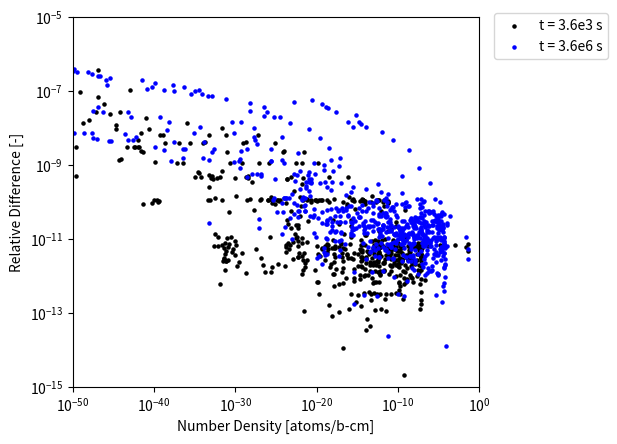

Generate this figure with matplotlib:
import numpy as np
import matplotlib.pyplot as plt

number_densities_3600 = [4.95E-02,3.79E-08,1.16E-10,3.24E-13,7.11E-09,3.32E-11,1.04E-12,1.44E-18,5.24E-13,6.24E-12,3.23E-13,6.81E-13,4.95E-13,4.93E-09,2.94E-11,3.25E-13,3.26E-12,4.67E-02,1.77E-05,8.88E-13,4.27E-13,6.02E-13,3.15E-12,3.75E-13,1.48E-13,9.56E-13,4.29E-13,2.27E-13,3.22E-13,5.23E-13,5.56E-13,1.08E-13,2.94E-13,9.27E-15,3.38E-13,4.03E-13,4.41E-13,5.48E-13,6.09E-14,1.36E-19,2.30E-26,9.01E-23,3.88E-29,1.57E-33,1.29E-40,7.61E-48,7.05E-45,7.89E-50,5.53E-55,2.53E-60,2.62E-66,4.78E-62,7.64E-69,8.15E-73,4.91E-95,2.18E-76,7.82E-83,8.95E-80,2.61E-86,5.64E-93,3.53E-97,8.21E-99,1.10E-88,2.29E-95,9.59E-100,4.37E-95,1.04E-89,8.92E-89,1.22E-91,6.47E-100,1.88E-100,1.13E-90,6.60E-82,1.88E-103,9.54E-94,1.05E-84,1.38E-79,1.88E-77,4.16E-91,3.20E-81,2.23E-71,6.04E-90,4.15E-80,8.67E-70,2.89E-68,3.08E-61,1.91E-69,5.79E-60,2.08E-57,1.37E-78,6.76E-69,7.14E-59,2.81E-52,4.44E-51,1.08E-43,4.01E-57,1.18E-47,4.87E-42,1.12E-57,1.23E-47,1.18E-42,9.15E-34,3.11E-26,1.61E-25,2.03E-23,3.25E-15,6.19E-33,1.92E-33,1.91E-24,1.82E-14,3.22E-35,1.01E-26,2.09E-17,1.02E-16,2.66E-14,1.46E-17,6.90E-14,3.62E-15,3.29E-13,4.27E-32,2.68E-30,4.11E-14,1.21E-13,2.85E-15,1.16E-12,1.16E-32,1.93E-28,5.63E-19,3.72E-22,5.08E-17,8.44E-14,3.90E-12,3.41E-11,2.30E-11,1.78E-31,5.10E-26,5.62E-23,1.87E-19,1.19E-11,2.14E-15,6.48E-11,6.47E-41,5.22E-32,5.16E-23,7.54E-23,2.71E-17,5.78E-13,2.34E-10,5.06E-10,1.42E-09,3.66E-09,3.03E-23,1.50E-17,1.12E-15,2.26E-09,5.99E-13,5.32E-09,5.66E-24,1.14E-23,4.53E-16,1.19E-17,1.07E-14,8.05E-10,1.22E-08,5.21E-10,1.31E-08,2.15E-08,3.51E-08,1.83E-24,2.55E-18,2.81E-17,8.50E-10,7.63E-14,2.91E-08,3.59E-26,6.81E-22,8.14E-19,1.89E-16,1.19E-14,2.42E-15,4.70E-09,5.30E-08,6.47E-08,6.36E-08,5.93E-08,3.39E-31,1.10E-19,1.86E-17,1.51E-11,1.44E-13,4.38E-14,2.35E-09,8.11E-09,6.96E-08,2.96E-24,2.28E-20,6.12E-16,3.89E-13,7.02E-10,2.42E-09,7.31E-08,7.38E-08,7.27E-08,6.76E-08,2.97E-33,5.27E-31,3.77E-23,2.49E-19,3.94E-17,9.28E-18,2.68E-15,1.76E-11,4.52E-13,5.81E-12,1.67E-31,1.18E-23,1.62E-24,2.69E-15,5.10E-15,8.73E-14,1.54E-09,6.61E-08,7.00E-08,7.27E-08,3.51E-31,8.33E-32,3.61E-28,9.71E-20,9.69E-20,9.62E-15,5.64E-11,3.12E-10,2.15E-40,4.74E-32,9.62E-15,4.49E-16,1.26E-13,6.03E-08,5.07E-08,3.70E-08,2.37E-08,1.22E-08,6.00E-09,1.30E-42,3.53E-19,7.46E-24,6.42E-18,5.12E-18,1.36E-11,9.59E-10,2.26E-12,1.56E-27,1.02E-18,1.75E-23,4.79E-15,6.38E-12,6.31E-12,2.54E-09,9.97E-10,4.92E-10,3.68E-10,4.83E-14,1.75E-10,3.60E-33,2.51E-25,1.55E-20,6.47E-22,1.26E-11,2.58E-16,2.30E-10,2.71E-12,1.67E-10,1.07E-27,3.68E-29,4.16E-20,6.52E-24,4.08E-15,2.06E-12,2.04E-13,1.71E-11,1.82E-13,1.55E-10,1.54E-10,6.17E-12,1.70E-10,1.19E-10,2.40E-11,3.63E-43,2.59E-39,3.45E-19,1.71E-22,4.91E-14,9.50E-13,1.41E-11,4.47E-32,7.19E-30,1.19E-20,2.48E-15,1.76E-16,5.83E-12,1.57E-14,1.52E-10,1.65E-10,6.31E-13,1.62E-10,1.55E-10,8.54E-12,1.95E-10,1.38E-11,3.21E-10,1.09E-10,6.45E-10,8.95E-10,1.40E-31,4.29E-24,4.25E-20,1.43E-18,2.00E-12,4.38E-15,1.85E-10,1.19E-13,2.92E-10,9.65E-12,8.92E-10,2.45E-10,6.08E-09,3.14E-40,3.24E-32,2.02E-24,1.45E-22,1.45E-22,4.21E-15,5.91E-18,1.97E-17,1.18E-14,3.29E-15,1.11E-15,1.60E-11,2.55E-12,5.54E-13,3.72E-09,8.86E-11,2.09E-08,4.53E-09,4.97E-08,2.72E-33,5.99E-23,1.69E-26,6.67E-21,1.83E-18,6.15E-14,4.03E-10,2.22E-12,2.89E-08,3.70E-10,7.58E-08,6.88E-08,1.09E-30,4.21E-27,8.13E-19,1.78E-22,2.10E-14,1.99E-19,1.26E-20,2.58E-12,5.14E-11,5.67E-13,6.23E-11,1.24E-09,5.75E-11,9.04E-08,1.88E-09,7.75E-08,1.28E-72,1.17E-31,2.84E-20,7.97E-16,2.30E-12,4.68E-14,3.74E-14,8.31E-11,6.06E-11,7.11E-08,4.26E-34,3.26E-26,1.76E-17,1.45E-20,1.98E-22,8.41E-14,4.22E-16,4.11E-16,6.76E-11,2.13E-12,7.71E-08,7.12E-08,6.81E-33,5.98E-23,7.57E-17,3.44E-13,7.33E-08,1.37E-10,6.12E-08,9.60E-43,2.57E-22,1.03E-13,1.11E-17,9.50E-13,5.57E-09,6.64E-08,6.69E-08,6.26E-08,2.19E-24,1.67E-12,6.02E-17,7.04E-10,4.26E-08,2.25E-32,2.23E-24,5.17E-17,5.01E-13,3.40E-12,2.52E-09,3.48E-08,2.60E-08,1.95E-08,7.93E-09,8.31E-32,3.49E-26,2.10E-21,5.65E-18,3.42E-11,5.54E-15,4.93E-15,1.27E-08,1.65E-11,5.00E-09,5.57E-34,3.29E-26,1.71E-18,3.44E-16,1.58E-16,7.94E-11,5.57E-12,6.10E-11,3.25E-09,1.98E-09,9.53E-10,2.04E-10,5.23E-43,1.17E-28,2.05E-17,1.23E-18,1.93E-18,1.48E-11,9.31E-15,4.36E-10,1.43E-11,9.21E-11,5.39E-44,2.53E-26,1.62E-18,3.62E-22,2.11E-15,3.65E-15,9.40E-15,1.99E-12,4.81E-11,1.64E-11,5.83E-12,8.40E-33,1.45E-25,3.45E-23,3.32E-24,5.44E-20,1.46E-18,3.08E-13,3.52E-16,1.73E-12,1.10E-40,2.54E-32,2.51E-27,2.33E-19,5.29E-23,3.10E-16,3.62E-15,4.01E-13,2.03E-13,1.04E-13,5.21E-14,4.18E-14,8.92E-26,8.65E-23,9.31E-15,1.79E-16,1.23E-18,2.85E-14,3.96E-40,5.27E-32,8.77E-22,2.25E-24,1.54E-18,3.28E-15,1.96E-14,1.16E-14,6.88E-15,3.67E-15,7.09E-15,5.31E-32,1.00E-30,1.91E-29,3.62E-25,1.79E-17,7.83E-21,1.72E-16,5.00E-17,1.10E-20,8.99E-32,1.66E-30,6.49E-24,2.38E-21,1.82E-19,2.34E-22,1.55E-26,9.54E-32,2.87E-36,7.32E-32,1.02E-30,9.43E-35,5.53E-40,1.27E-39,2.63E-42,2.45E-45,1.04E-57,1.91E-49,2.71E-41,2.10E-45,9.26E-49,4.64E-53,1.57E-57,1.19E-59,5.89E-63,5.07E-68,2.55E-65,2.87E-67,1.10E-71,3.04E-74,2.11E-68,3.58E-73,1.80E-76,9.89E-78,1.47E-82,1.43E-88,7.65E-94,1.62E-98,9.72E-104,2.70E-93,1.91E-97,3.06E-101,1.14E-107,5.12E-110,3.61E-118,9.98E-110,6.14E-101,8.37E-106,4.90E-110,6.03E-113,1.49E-117,6.97E-112,1.53E-124,3.72E-108,1.00E-100,2.39E-94,8.80E-116,7.98E-112,8.29E-123,1.98E-103,2.00E-96,8.04E-109,8.11E-133,1.67E-124,6.74E-116,6.82E-108,8.33E-122,5.65E-99,2.07E-96,2.79E-106,3.68E-89,1.52E-81,1.91E-81,5.31E-84,1.79E-82,2.80E-74,2.11E-102,4.00E-94,2.51E-107,3.65E-85,2.64E-77,1.72E-70,8.84E-69,1.43E-61,6.86E-54,7.84E-47,8.47E-58,2.45E-50,2.91E-42,6.27E-56,2.30E-50,4.47E-42,2.29E-35,2.58E-31,1.01E-35,7.41E-29,1.97E-29,9.94E-45,4.31E-37,6.56E-35,4.45E-45,7.57E-38,2.34E-32,1.16E-32,1.01E-26,1.08E-30,1.43E-24,8.13E-34,5.17E-34,1.29E-27,9.63E-31,2.83E-29,7.36E-22,2.48E-22,2.72E-15,1.17E-16,4.33E-19,3.94E-16,1.60E-18,6.77E-22,1.42E-22,2.97E-22,1.60E-25,4.70E-23,1.30E-15,1.73E-13,8.45E-06,1.05E-03,2.55E-07,3.10E-09,2.23E-02,1.09E-37,2.11E-22,7.28E-21,2.06E-20,6.60E-12,1.33E-14,5.49E-07,1.44E-22,3.95E-20,9.18E-17,3.37E-09,1.28E-10,2.77E-13,7.33E-17,1.40E-20,7.73E-25,9.72E-30,6.22E-34,7.73E-30,8.16E-28,3.81E-19,1.58E-22,3.07E-23,3.28E-22,6.86E-26,7.75E-32,2.15E-34,9.42E-25,1.99E-29,5.90E-28,2.49E-32,1.31E-36,9.62E-42,3.98E-46,5.27E-79,5.02E-51,1.95E-54,3.28E-56,2.84E-56,1.02E-58,3.49E-62,1.40E-67,6.77E-72,1.25E-71,2.33E-75,4.60E-78]

number_densities_36e5 = [4.94E-02,3.78E-05,1.27E-07,8.59E-11,6.87E-06,1.28E-08,1.16E-09,2.06E-18,5.61E-10,6.02E-09,1.21E-11,5.61E-10,4.43E-10,4.93E-06,2.95E-08,1.84E-10,2.94E-09,4.67E-02,1.77E-05,5.75E-10,2.42E-10,3.41E-10,1.78E-09,2.97E-10,8.04E-13,5.43E-10,2.76E-12,3.69E-10,1.83E-10,2.97E-10,5.00E-12,6.14E-11,1.67E-10,3.16E-10,1.92E-10,2.28E-10,5.39E-13,3.11E-10,2.84E-10,8.98E-14,1.48E-17,7.82E-14,3.79E-17,6.73E-21,4.98E-25,2.83E-29,2.59E-26,2.79E-28,6.19E-31,8.67E-36,4.02E-39,4.80E-35,6.31E-39,6.17E-40,6.06E-54,1.65E-43,5.43E-47,6.25E-44,3.27E-48,2.14E-52,2.27E-58,9.98E-55,1.36E-47,1.77E-51,1.44E-54,1.47E-58,3.84E-60,7.70E-58,2.55E-61,1.50E-60,2.61E-63,2.70E-58,1.03E-55,9.00E-65,2.19E-58,1.83E-55,4.49E-53,2.28E-49,1.84E-61,1.37E-54,9.19E-48,1.89E-60,1.21E-53,2.63E-46,2.98E-43,1.21E-40,5.69E-46,1.61E-39,1.42E-38,1.67E-50,6.99E-44,6.11E-37,1.02E-34,6.40E-34,2.51E-29,3.50E-37,3.06E-30,1.41E-27,3.81E-37,3.98E-30,1.27E-28,2.05E-22,6.41E-18,3.50E-17,4.32E-20,2.82E-13,1.56E-21,7.96E-25,7.16E-18,1.54E-12,1.10E-23,1.96E-18,3.22E-12,1.59E-11,2.78E-11,5.31E-15,1.06E-10,1.69E-13,3.68E-11,8.19E-28,3.87E-23,4.89E-11,1.97E-10,1.15E-11,9.69E-12,4.09E-26,1.90E-20,4.35E-13,7.73E-16,4.59E-10,1.34E-09,3.90E-09,2.71E-08,3.12E-10,1.43E-25,1.97E-19,2.82E-16,8.61E-15,9.97E-09,2.30E-11,3.06E-09,6.02E-34,7.60E-28,1.86E-15,4.47E-16,2.97E-10,6.28E-08,1.90E-07,3.99E-07,1.06E-06,2.75E-06,8.59E-18,6.07E-13,2.73E-14,1.73E-06,6.42E-10,1.09E-08,7.95E-19,3.47E-18,4.03E-12,6.35E-13,7.06E-09,3.48E-06,9.42E-06,2.23E-06,4.32E-08,1.47E-05,7.19E-08,1.46E-19,9.33E-14,1.23E-11,7.68E-06,1.72E-08,1.97E-05,1.73E-19,1.69E-13,2.02E-14,1.06E-08,7.57E-11,8.00E-14,2.68E-05,2.61E-05,4.33E-05,4.31E-07,1.32E-07,9.62E-25,1.05E-15,5.87E-12,9.48E-06,1.23E-08,1.74E-12,3.46E-05,1.75E-07,5.70E-07,9.86E-18,6.37E-15,6.54E-08,1.04E-05,4.80E-05,5.14E-05,5.56E-05,4.48E-05,5.68E-05,1.13E-06,6.45E-26,6.01E-23,1.90E-16,1.67E-14,1.00E-12,1.68E-12,3.78E-11,8.93E-06,2.56E-08,7.93E-09,1.21E-21,1.83E-16,1.85E-19,6.63E-11,2.79E-06,1.85E-07,5.47E-05,5.58E-05,5.00E-06,6.25E-05,3.63E-22,5.44E-22,9.49E-21,1.29E-14,7.96E-15,3.34E-10,4.81E-05,4.04E-07,5.10E-28,1.83E-22,6.35E-12,1.68E-09,6.08E-06,5.13E-05,5.08E-05,3.00E-05,3.42E-05,2.04E-07,1.71E-05,4.04E-23,2.22E-16,1.79E-17,1.68E-11,6.33E-15,8.59E-06,5.70E-07,1.34E-08,5.15E-22,1.40E-14,3.82E-12,3.07E-06,8.27E-06,1.21E-05,1.20E-05,7.73E-06,1.93E-07,2.51E-06,1.63E-11,2.33E-08,2.40E-21,6.13E-18,6.07E-14,4.12E-14,3.95E-06,8.07E-08,3.91E-07,3.65E-09,3.98E-09,8.14E-20,4.78E-19,1.45E-11,1.90E-12,1.46E-06,7.69E-07,5.49E-07,6.66E-09,1.32E-10,6.61E-07,1.90E-08,6.61E-09,2.46E-07,7.18E-10,1.90E-10,5.10E-25,1.10E-19,4.51E-13,6.24E-15,7.84E-08,1.59E-09,5.11E-10,7.10E-18,7.49E-20,1.72E-13,9.31E-09,2.46E-08,2.17E-07,3.99E-10,1.89E-07,1.93E-07,1.06E-09,1.90E-07,8.08E-09,1.23E-08,2.43E-07,3.23E-08,3.96E-07,7.23E-08,8.93E-07,4.52E-09,3.64E-22,9.65E-20,1.65E-16,1.41E-14,1.75E-07,2.03E-09,2.02E-07,9.32E-09,4.46E-07,4.14E-09,3.34E-07,5.37E-09,4.97E-08,1.29E-27,3.55E-22,6.22E-18,2.46E-16,3.74E-16,9.00E-09,3.09E-11,1.98E-11,1.67E-09,4.68E-09,1.16E-09,2.10E-08,2.68E-08,3.08E-07,4.41E-06,9.32E-07,1.89E-05,2.27E-07,4.54E-06,1.06E-23,7.11E-18,5.30E-19,3.75E-17,1.49E-12,1.45E-06,6.47E-06,2.72E-09,7.91E-06,1.36E-07,1.70E-06,5.11E-07,2.61E-22,1.32E-19,5.49E-13,2.97E-13,8.06E-08,3.78E-10,1.54E-11,9.71E-08,1.60E-05,9.97E-08,4.68E-05,9.85E-06,1.31E-07,8.10E-05,1.30E-08,1.29E-04,3.77E-31,7.10E-23,4.69E-15,1.25E-10,4.32E-05,4.76E-06,3.83E-09,1.65E-06,1.48E-07,6.12E-05,1.89E-23,2.27E-18,3.62E-12,4.12E-13,3.98E-15,5.71E-08,3.33E-10,4.73E-12,4.59E-07,1.01E-07,6.34E-05,2.13E-05,1.56E-24,3.50E-17,6.20E-12,2.94E-10,5.91E-05,2.87E-06,2.55E-07,4.23E-24,1.02E-17,1.01E-10,1.71E-12,3.41E-05,3.42E-05,5.45E-05,2.02E-06,4.54E-05,5.97E-16,1.86E-05,1.23E-08,1.83E-05,2.47E-07,4.83E-21,1.53E-15,1.60E-07,2.29E-05,1.18E-05,3.12E-05,3.21E-05,6.06E-06,1.90E-05,7.73E-06,1.87E-21,9.99E-18,5.41E-13,3.28E-11,6.83E-06,7.84E-08,5.09E-08,1.03E-06,1.08E-08,2.07E-07,2.51E-20,1.85E-15,4.72E-12,8.51E-08,2.41E-07,9.52E-08,1.12E-05,6.78E-07,4.97E-06,7.09E-07,2.33E-06,9.65E-09,1.66E-23,4.04E-19,3.48E-11,6.73E-11,1.57E-12,3.84E-06,7.61E-07,1.73E-07,1.11E-06,5.04E-08,1.33E-24,3.52E-16,4.65E-11,6.26E-13,2.31E-09,7.63E-11,7.95E-07,1.20E-08,1.19E-06,5.26E-09,3.94E-08,1.63E-22,2.56E-18,6.69E-17,7.10E-19,1.00E-14,1.00E-13,8.93E-08,8.40E-09,6.59E-09,1.90E-24,1.11E-21,1.15E-20,3.85E-14,2.26E-15,7.31E-10,7.78E-09,7.37E-09,5.63E-09,1.32E-09,7.72E-12,3.47E-11,4.62E-20,1.89E-15,7.94E-10,2.87E-11,6.10E-12,4.52E-13,8.96E-25,1.10E-21,1.96E-14,4.10E-17,2.94E-10,2.17E-11,9.34E-11,6.45E-12,8.92E-12,5.58E-14,5.19E-13,1.01E-22,5.46E-22,8.61E-20,7.60E-17,7.28E-12,3.13E-12,4.17E-12,7.49E-13,5.96E-15,3.59E-22,5.83E-19,1.95E-13,8.35E-14,6.23E-12,3.99E-13,5.17E-14,1.92E-16,1.01E-17,8.64E-23,9.26E-22,3.02E-16,8.67E-19,1.70E-19,1.07E-18,5.65E-21,4.45E-28,6.07E-23,6.07E-18,6.38E-19,3.59E-19,2.48E-20,1.15E-21,5.98E-25,5.24E-24,5.71E-26,1.77E-28,3.00E-25,3.11E-27,7.63E-27,2.20E-28,5.14E-30,5.96E-29,3.14E-27,5.82E-29,6.75E-32,4.26E-34,4.16E-36,2.95E-38,1.42E-33,8.11E-35,1.12E-35,1.58E-39,1.32E-41,1.90E-46,5.63E-41,3.07E-35,4.73E-37,2.27E-38,1.23E-40,3.34E-42,3.80E-46,1.17E-46,1.17E-47,2.12E-51,6.06E-54,2.50E-47,2.69E-48,1.11E-51,7.62E-49,1.20E-50,1.53E-51,1.09E-61,3.85E-56,3.73E-50,1.45E-52,2.12E-53,1.54E-50,4.45E-54,2.88E-55,5.49E-56,5.86E-53,1.58E-52,2.13E-52,7.16E-54,3.45E-48,7.91E-65,1.81E-59,3.20E-67,2.93E-53,2.69E-48,3.09E-44,6.47E-43,3.36E-38,1.47E-33,4.41E-30,1.39E-34,7.86E-31,7.04E-26,2.60E-33,5.63E-30,9.81E-25,1.19E-21,4.26E-18,4.68E-23,4.12E-20,1.94E-19,2.22E-26,2.38E-21,1.68E-23,2.72E-26,2.29E-23,4.77E-24,1.62E-21,1.65E-18,1.49E-20,9.04E-19,5.45E-25,3.47E-21,1.97E-19,5.28E-21,5.43E-21,3.87E-16,2.18E-16,1.48E-12,3.49E-14,2.62E-13,2.19E-13,3.90E-13,1.96E-14,1.02E-13,1.56E-16,7.52E-20,7.14E-18,8.98E-13,5.62E-11,4.74E-06,2.96E-04,1.25E-04,5.83E-06,2.17E-02,2.01E-19,3.32E-13,4.15E-12,2.95E-12,1.01E-05,5.00E-07,4.23E-05,1.24E-11,9.90E-12,1.93E-06,1.17E-04,3.10E-05,4.43E-05,1.63E-05,1.12E-07,1.07E-08,1.36E-11,8.65E-13,9.40E-17,2.67E-14,5.49E-08,2.34E-09,1.11E-09,3.47E-06,6.79E-08,2.62E-12,4.11E-15,2.51E-08,5.56E-10,9.81E-07,3.74E-08,2.55E-09,2.31E-11,1.26E-12,1.65E-23,1.36E-14,3.25E-16,7.88E-17,2.62E-15,1.57E-15,7.20E-16,2.74E-18,1.68E-19,2.41E-19,4.50E-20,2.58E-21]

adm_3600 = [7.16E-12,4.94E-12,3.70E-12,8.91E-12,6.78E-13,8.34E-12,6.86E-12,1.12E-12,4.43E-12,4.80E-12,2.71E-12,5.98E-12,3.86E-12,2.92E-12,6.24E-12,5.26E-12,1.10E-13,4.59E-12,6.69E-12,1.25E-13,6.02E-12,1.10E-12,3.18E-13,6.63E-12,9.39E-12,6.33E-12,5.69E-12,1.90E-12,2.31E-12,6.91E-13,2.95E-12,3.51E-13,2.51E-12,1.04E-12,4.00E-12,3.03E-13,4.10E-12,1.87E-12,8.64E-12,6.07E-12,1.34E-10,1.34E-10,4.96E-10,4.96E-10,1.19E-09,2.64E-08,2.64E-08,9.48E-08,2.20E-07,2.68E-07,6.13E-07,7.33E-07,1.59E-06,3.10E-06,1.54E-05,3.13E-06,5.70E-06,5.60E-06,9.49E-06,1.54E-05,1.38E-05,2.37E-05,1.52E-05,2.34E-05,2.65E-05,1.62E-04,8.57E-05,1.82E-05,1.41E-04,2.42E-04,2.59E-04,1.34E-04,6.39E-05,3.04E-04,2.02E-04,1.03E-04,3.13E-05,9.19E-06,1.39E-04,6.40E-05,2.44E-05,8.57E-05,3.13E-05,5.09E-06,4.25E-06,6.52E-06,5.09E-06,1.30E-06,9.75E-07,9.50E-06,4.52E-06,2.12E-06,6.87E-08,1.08E-07,1.05E-07,1.01E-06,3.69E-07,9.01E-11,3.31E-07,6.87E-08,4.86E-09,4.53E-10,1.14E-10,1.15E-10,1.38E-11,3.19E-12,4.54E-10,4.20E-10,9.14E-11,6.60E-14,6.10E-10,1.11E-10,1.64E-12,1.27E-13,3.90E-12,4.17E-12,8.65E-13,3.27E-12,1.26E-12,5.58E-12,2.40E-12,2.32E-12,6.61E-13,2.53E-12,9.36E-12,6.12E-13,6.19E-11,2.12E-12,2.22E-12,8.56E-11,6.47E-13,3.64E-12,5.44E-12,9.27E-12,7.11E-12,1.10E-10,8.56E-12,7.37E-12,5.26E-12,8.31E-13,9.66E-13,9.26E-11,7.55E-12,3.25E-12,4.12E-12,1.32E-11,3.29E-13,5.53E-12,2.04E-15,8.36E-13,9.00E-13,1.03E-11,1.30E-12,1.84E-12,4.13E-12,7.01E-12,8.92E-13,6.87E-12,8.27E-12,4.06E-12,3.23E-12,2.21E-12,1.13E-11,2.55E-12,5.85E-13,6.50E-12,3.87E-12,7.52E-12,6.82E-12,1.56E-12,5.47E-12,1.30E-12,2.94E-12,5.94E-12,1.09E-10,8.09E-12,8.35E-14,3.12E-12,3.32E-12,1.02E-12,3.27E-12,6.16E-12,5.65E-12,7.73E-12,5.47E-12,1.09E-11,2.74E-12,5.60E-12,4.25E-12,1.32E-12,1.97E-12,3.29E-12,7.28E-12,2.56E-12,7.96E-12,3.16E-13,6.40E-11,1.14E-10,6.19E-11,6.26E-12,5.80E-12,3.45E-12,2.17E-13,3.08E-12,1.36E-11,5.22E-12,1.13E-11,5.38E-12,8.47E-13,7.19E-12,6.66E-12,1.80E-12,5.71E-12,6.84E-12,5.43E-11,2.88E-12,5.95E-12,1.56E-13,1.07E-10,1.94E-12,3.00E-12,1.48E-12,3.54E-13,3.41E-12,4.48E-12,2.48E-12,5.22E-12,4.18E-12,6.35E-12,1.52E-12,2.22E-11,4.14E-12,1.14E-10,3.05E-12,6.93E-12,1.06E-10,7.02E-12,4.90E-12,1.26E-13,1.93E-12,9.83E-13,5.88E-12,3.27E-12,3.13E-09,1.64E-13,1.97E-11,5.95E-12,1.02E-13,4.97E-12,3.21E-12,7.92E-11,3.07E-12,1.15E-12,1.97E-10,1.10E-10,1.02E-10,1.07E-10,3.00E-12,3.39E-12,1.31E-12,2.70E-12,2.22E-13,6.28E-12,1.28E-10,1.08E-10,3.78E-12,1.11E-10,1.98E-12,1.13E-10,2.23E-12,2.92E-12,1.04E-12,1.11E-10,4.44E-10,1.14E-10,4.61E-10,1.16E-10,1.34E-12,9.81E-11,7.25E-12,6.05E-12,4.05E-13,2.92E-12,3.51E-12,2.43E-12,1.85E-12,8.39E-12,3.13E-09,4.03E-09,1.01E-10,1.05E-11,9.87E-11,3.54E-12,1.79E-11,2.93E-12,4.06E-12,6.40E-12,1.03E-10,2.16E-11,1.65E-11,4.79E-12,6.72E-13,4.83E-12,1.33E-12,1.74E-12,2.63E-12,1.10E-12,3.22E-13,3.19E-13,2.80E-12,7.92E-12,8.49E-13,9.22E-12,6.03E-12,5.43E-12,5.21E-12,5.80E-12,1.45E-12,5.04E-12,2.99E-12,3.82E-12,2.62E-12,3.62E-12,3.55E-12,6.31E-12,2.65E-12,9.84E-11,2.50E-12,4.47E-12,7.91E-12,3.37E-12,4.36E-12,5.89E-13,2.56E-12,3.38E-14,1.80E-12,3.07E-13,2.90E-12,9.66E-12,1.64E-11,1.82E-12,4.85E-12,6.34E-12,6.71E-12,6.16E-13,6.39E-12,6.21E-12,1.09E-11,1.47E-12,6.24E-12,1.41E-10,6.12E-12,2.31E-12,7.03E-12,2.51E-12,6.63E-12,1.89E-12,6.72E-12,1.30E-12,5.83E-12,1.12E-12,4.41E-12,4.44E-12,6.76E-13,2.36E-13,3.61E-12,1.02E-12,2.92E-11,1.64E-12,2.01E-12,5.51E-12,6.31E-12,2.96E-12,4.42E-07,2.69E-12,3.46E-12,1.93E-13,1.15E-10,2.21E-12,1.35E-12,2.66E-12,7.54E-12,1.76E-13,1.15E-10,1.78E-12,1.14E-14,6.67E-13,1.42E-12,5.61E-12,8.53E-13,1.51E-12,5.95E-12,2.23E-12,8.39E-13,4.00E-12,1.10E-11,2.37E-11,3.12E-12,5.60E-12,5.08E-12,6.35E-13,3.72E-12,3.13E-09,1.09E-13,2.34E-12,7.95E-12,5.62E-11,7.00E-12,3.83E-12,3.44E-12,3.70E-12,4.05E-10,1.01E-10,7.94E-11,1.94E-12,1.27E-12,6.82E-10,4.26E-10,3.63E-12,1.15E-10,4.95E-12,5.06E-12,1.42E-12,2.75E-12,5.53E-12,5.88E-12,2.56E-12,1.12E-10,1.11E-10,2.56E-11,2.22E-12,1.12E-10,1.12E-10,2.05E-12,5.58E-12,2.27E-12,2.52E-10,9.22E-11,5.68E-12,1.19E-10,3.19E-11,4.57E-12,9.62E-11,3.47E-13,1.04E-12,2.70E-12,6.89E-13,5.35E-13,3.13E-09,3.42E-10,1.00E-10,3.16E-11,3.16E-12,1.33E-12,8.94E-11,2.41E-13,1.85E-12,2.04E-12,3.12E-09,1.24E-12,5.17E-13,1.72E-12,5.28E-12,2.71E-12,1.08E-10,6.20E-12,2.74E-12,5.89E-12,3.42E-12,6.43E-12,1.09E-10,2.40E-11,2.57E-11,5.72E-12,2.31E-12,3.25E-13,1.85E-11,2.17E-12,1.09E-10,6.86E-12,1.91E-12,6.62E-12,2.02E-11,2.88E-12,1.74E-12,3.25E-12,7.00E-13,4.59E-12,3.13E-13,4.32E-14,8.90E-11,4.12E-11,1.27E-11,3.25E-13,9.18E-12,3.72E-13,1.03E-10,3.96E-12,3.03E-11,3.21E-11,1.17E-10,9.22E-12,1.07E-12,2.79E-12,3.43E-13,6.88E-12,1.00E-12,1.44E-12,8.77E-12,1.21E-12,1.15E-10,6.22E-13,1.15E-10,1.15E-11,3.99E-12,1.03E-10,1.04E-11,1.81E-12,5.52E-11,1.01E-10,1.12E-10,4.46E-10,1.13E-09,2.28E-09,4.01E-09,4.72E-12,3.57E-12,4.01E-09,6.43E-09,6.36E-09,7.30E-09,9.65E-09,1.89E-08,1.37E-08,9.58E-09,1.19E-08,1.63E-08,2.14E-08,2.69E-08,2.69E-08,3.23E-08,3.66E-08,3.22E-08,3.66E-08,3.81E-08,3.48E-08,3.64E-08,3.78E-08,3.48E-08,2.34E-08,9.02E-10,4.42E-08,1.15E-07,2.23E-07,3.83E-07,1.15E-07,2.23E-07,3.83E-07,6.10E-07,6.55E-07,2.10E-06,6.55E-07,3.83E-07,6.11E-07,9.28E-07,9.80E-07,5.65E-06,1.85E-04,1.12E-05,3.75E-04,2.08E-04,9.79E-05,2.63E-04,4.81E-04,3.48E-04,3.58E-04,8.92E-05,4.82E-04,6.65E-04,4.99E-04,3.79E-04,1.85E-04,4.99E-04,1.27E-04,9.27E-05,1.85E-04,8.97E-05,2.53E-05,3.52E-05,3.82E-05,4.95E-05,9.44E-06,1.32E-04,8.80E-05,1.91E-04,5.68E-05,2.55E-05,4.75E-07,5.15E-08,5.34E-08,1.02E-08,4.51E-08,3.50E-08,3.11E-09,2.31E-09,2.72E-09,4.89E-10,2.23E-09,6.45E-10,1.15E-09,4.57E-10,1.16E-10,4.57E-10,1.44E-09,1.15E-09,4.64E-10,1.37E-09,1.16E-09,1.14E-10,4.65E-10,1.15E-10,1.48E-10,1.89E-12,1.13E-10,5.21E-10,1.18E-10,4.50E-10,1.15E-10,2.75E-12,2.72E-12,4.78E-12,7.25E-12,1.70E-12,7.41E-13,3.78E-12,1.16E-10,7.56E-11,4.22E-12,2.15E-12,3.16E-12,3.86E-12,1.16E-13,1.14E-12,6.85E-12,7.51E-13,4.31E-12,6.03E-12,4.02E-09,1.11E-10,1.12E-10,1.12E-10,5.66E-12,1.27E-11,6.33E-12,2.96E-10,1.11E-10,1.37E-10,6.52E-12,4.60E-12,1.13E-10,4.65E-10,1.14E-09,2.30E-09,4.02E-09,6.45E-09,1.15E-09,1.16E-09,4.65E-10,1.15E-09,1.16E-09,2.30E-09,4.01E-09,6.33E-09,4.06E-09,2.32E-09,4.06E-09,6.45E-09,9.68E-09,1.33E-08,1.83E-08,2.44E-08,1.08E-07,3.18E-08,4.04E-08,4.05E-08,5.05E-08,5.40E-08,6.60E-08,7.97E-08,9.50E-08,9.50E-08,1.12E-07,1.08E-07]

adm_36e5 = [5.15E-12,3.48E-12,1.76E-12,9.28E-12,1.18E-12,4.01E-11,3.32E-12,4.16E-11,2.89E-13,1.63E-12,3.51E-11,7.90E-12,3.61E-12,4.50E-12,3.78E-12,2.00E-11,3.41E-12,2.89E-12,1.14E-11,5.54E-12,1.15E-11,1.68E-11,1.37E-11,9.81E-12,4.17E-11,2.02E-11,4.18E-11,1.14E-11,1.07E-11,1.83E-11,4.16E-11,1.48E-11,1.76E-11,1.71E-11,1.51E-11,7.18E-12,4.16E-11,1.15E-11,1.32E-11,1.68E-11,6.80E-11,3.15E-11,1.50E-10,5.65E-10,1.35E-09,2.69E-09,2.67E-09,4.63E-09,7.32E-09,7.32E-09,8.68E-09,1.09E-08,1.49E-08,2.04E-08,3.68E-08,2.04E-08,2.71E-08,2.71E-08,2.84E-08,3.06E-08,3.51E-08,4.66E-08,3.68E-08,4.47E-08,5.54E-08,6.79E-08,1.57E-08,8.99E-09,8.15E-09,8.23E-08,9.71E-08,1.05E-08,3.48E-09,6.77E-08,1.39E-08,1.75E-09,1.11E-09,7.25E-09,1.83E-08,2.45E-09,4.93E-09,2.20E-08,1.76E-09,4.49E-09,4.58E-09,2.99E-09,4.45E-09,2.58E-09,1.26E-09,7.21E-09,4.58E-09,2.62E-09,1.58E-09,1.37E-09,4.72E-10,1.50E-09,1.25E-09,5.80E-10,2.75E-09,1.43E-09,5.68E-10,1.32E-10,8.57E-12,7.36E-12,2.15E-12,2.83E-13,1.45E-10,5.35E-11,4.88E-12,6.00E-12,1.65E-10,1.52E-11,5.34E-12,6.10E-12,3.02E-12,2.72E-11,9.74E-12,2.84E-11,2.08E-11,1.99E-11,5.33E-10,5.29E-12,1.73E-11,2.29E-11,7.31E-12,1.12E-10,3.49E-12,3.22E-12,1.95E-11,9.32E-12,7.44E-13,5.24E-12,1.14E-12,2.47E-12,5.31E-11,3.02E-11,1.27E-11,1.94E-11,1.40E-12,2.83E-12,3.54E-12,2.73E-11,3.49E-11,6.88E-11,1.89E-11,2.02E-11,4.77E-12,2.79E-12,1.19E-12,6.41E-12,5.47E-12,4.28E-11,1.30E-11,2.14E-11,1.83E-12,1.29E-11,1.16E-11,1.73E-11,2.86E-11,1.53E-11,1.89E-11,2.28E-11,1.06E-11,9.93E-12,1.06E-11,1.49E-11,4.45E-12,1.75E-11,2.48E-11,5.88E-12,2.89E-11,3.66E-12,2.95E-11,9.02E-12,3.27E-11,3.45E-12,5.90E-12,1.09E-11,1.31E-11,2.21E-11,5.03E-12,1.71E-11,7.08E-12,1.49E-11,1.25E-11,1.24E-10,5.14E-11,2.97E-12,3.03E-11,2.16E-12,1.81E-11,2.03E-11,1.22E-11,9.17E-12,1.46E-11,2.19E-11,2.03E-11,2.66E-11,1.11E-11,3.79E-13,1.73E-12,1.09E-11,5.68E-12,1.36E-12,1.24E-10,5.76E-11,1.40E-11,1.43E-11,1.22E-11,2.34E-11,1.36E-11,3.31E-11,1.25E-11,2.73E-11,4.29E-10,1.89E-10,2.52E-11,8.81E-11,1.09E-11,1.06E-10,4.04E-12,2.15E-12,3.58E-12,1.91E-12,8.10E-11,3.40E-10,1.09E-11,2.80E-12,1.40E-11,3.13E-11,4.17E-12,3.90E-12,5.57E-10,1.13E-10,4.54E-12,2.56E-12,2.78E-11,1.62E-12,8.09E-12,2.00E-13,1.54E-11,2.09E-11,2.03E-11,8.39E-11,2.63E-11,5.75E-11,1.72E-11,2.98E-13,3.98E-11,2.23E-11,2.25E-11,2.33E-10,2.23E-10,1.26E-10,4.00E-12,1.43E-11,2.03E-11,2.34E-11,3.09E-11,2.35E-11,3.07E-11,6.57E-11,3.27E-11,4.17E-10,6.00E-11,1.29E-12,8.86E-12,3.32E-11,5.15E-11,1.71E-11,3.24E-11,2.92E-11,5.65E-12,1.57E-11,1.61E-11,1.10E-10,2.36E-11,5.08E-11,2.33E-11,2.95E-11,1.99E-11,1.50E-11,2.02E-11,7.40E-12,7.37E-12,1.30E-11,1.29E-11,9.25E-11,3.46E-10,1.81E-11,1.75E-11,2.70E-11,2.07E-11,1.33E-11,1.53E-09,9.76E-10,4.88E-12,9.86E-12,3.74E-11,8.20E-12,9.11E-12,8.95E-12,9.83E-12,9.58E-12,8.85E-12,1.38E-11,4.86E-12,2.19E-12,1.24E-11,5.14E-12,3.86E-11,8.29E-12,1.34E-11,5.54E-11,3.71E-12,2.85E-11,5.83E-11,8.03E-12,1.13E-11,6.54E-12,2.39E-11,1.03E-11,3.62E-11,2.94E-11,1.53E-11,1.05E-11,5.15E-10,5.55E-11,3.51E-12,2.15E-11,1.24E-12,1.95E-11,8.41E-12,7.59E-12,7.90E-11,2.51E-12,2.23E-11,1.07E-11,2.96E-11,7.59E-12,3.11E-13,6.37E-12,5.97E-12,1.28E-11,8.95E-12,9.82E-12,2.79E-11,6.32E-11,6.22E-11,2.20E-11,1.53E-11,1.11E-11,7.92E-12,3.94E-11,9.48E-12,1.44E-12,1.65E-12,7.56E-11,1.05E-11,1.12E-11,1.05E-10,1.64E-11,1.70E-10,2.39E-11,1.46E-11,5.15E-12,3.57E-11,8.86E-12,2.22E-11,6.31E-12,1.24E-14,2.62E-12,6.34E-12,1.47E-08,5.55E-11,2.37E-11,1.99E-11,7.12E-12,4.05E-11,6.31E-12,3.08E-11,3.09E-11,9.22E-13,5.61E-10,1.66E-11,5.15E-11,3.08E-10,5.50E-11,9.02E-11,4.95E-10,9.85E-11,1.60E-11,1.33E-11,6.10E-12,4.20E-11,1.24E-10,2.91E-11,1.08E-11,7.21E-12,2.87E-12,4.67E-11,1.07E-12,1.26E-10,9.20E-12,3.25E-13,4.89E-11,2.45E-11,1.96E-11,6.55E-13,2.94E-12,7.03E-12,3.02E-11,2.97E-11,3.18E-11,4.69E-11,3.36E-12,4.48E-11,2.29E-11,2.68E-11,2.24E-11,3.06E-11,5.93E-12,5.14E-13,3.78E-11,2.63E-12,1.03E-12,3.32E-10,1.51E-11,6.70E-11,1.39E-11,1.91E-11,1.79E-11,1.83E-11,7.73E-12,7.73E-12,1.09E-11,3.32E-10,3.88E-11,7.08E-12,7.24E-11,5.56E-11,7.68E-12,1.75E-11,1.39E-12,6.67E-12,8.88E-12,2.39E-11,2.58E-11,9.43E-11,3.72E-11,9.53E-13,7.66E-12,1.31E-12,3.03E-11,5.67E-11,4.53E-11,5.40E-11,3.89E-11,2.15E-11,3.73E-11,1.28E-11,1.43E-11,1.43E-11,4.01E-11,2.28E-11,3.71E-11,9.24E-12,2.72E-11,2.78E-11,1.21E-10,6.78E-11,4.33E-11,2.84E-11,3.08E-11,5.01E-11,2.14E-12,3.75E-12,2.75E-11,1.25E-10,3.35E-10,3.12E-12,4.49E-12,4.01E-11,9.28E-11,7.91E-12,3.21E-12,7.18E-12,2.48E-11,2.90E-11,5.74E-11,5.28E-11,3.78E-11,7.09E-11,7.21E-11,1.59E-10,4.77E-11,1.24E-10,6.59E-10,6.84E-11,6.91E-11,8.84E-11,7.48E-11,2.19E-11,2.89E-11,6.93E-12,3.23E-11,3.22E-12,2.24E-10,2.66E-10,7.34E-10,4.20E-11,1.67E-11,3.91E-11,2.13E-11,7.54E-12,7.78E-12,1.29E-10,2.04E-10,1.14E-10,9.46E-11,2.41E-14,5.63E-12,4.66E-12,1.24E-11,3.23E-10,6.69E-10,5.19E-10,2.54E-10,3.50E-10,2.60E-10,6.71E-10,1.10E-09,3.78E-09,2.06E-09,9.45E-10,1.34E-09,2.81E-09,5.42E-09,9.24E-09,5.59E-09,1.39E-08,2.03E-08,5.84E-09,1.99E-08,2.13E-08,2.66E-08,9.80E-09,1.48E-08,2.92E-08,3.60E-08,4.73E-08,6.02E-08,7.52E-08,8.13E-08,9.94E-08,7.41E-08,8.54E-08,1.01E-07,1.07E-07,1.11E-07,1.44E-07,1.25E-07,1.04E-07,1.25E-07,1.46E-07,1.66E-07,1.94E-07,2.28E-07,2.03E-07,2.61E-07,2.80E-07,3.19E-07,2.57E-07,2.85E-07,2.86E-07,3.23E-07,3.41E-07,3.66E-07,4.01E-07,3.56E-07,3.25E-07,3.69E-07,3.59E-07,3.86E-07,4.34E-07,4.24E-07,4.66E-07,7.20E-09,8.66E-09,1.05E-08,8.43E-09,5.28E-09,9.24E-09,8.98E-09,2.90E-08,1.17E-08,7.47E-09,6.70E-09,5.57E-09,4.22E-09,2.27E-09,8.40E-10,4.05E-09,1.21E-09,4.21E-10,2.63E-09,2.43E-09,1.12E-09,1.91E-10,5.69E-11,3.78E-11,2.73E-11,1.02E-11,1.28E-09,3.52E-10,4.72E-11,1.28E-09,3.75E-10,3.62E-11,4.06E-11,8.60E-12,3.58E-11,2.26E-11,1.39E-11,3.84E-11,6.08E-11,6.27E-11,1.43E-11,1.71E-13,1.73E-11,2.38E-11,2.16E-11,2.57E-11,7.06E-12,1.89E-11,2.29E-11,7.62E-11,7.57E-11,4.53E-12,2.78E-11,1.78E-11,4.50E-11,2.41E-12,4.17E-11,2.62E-11,2.25E-11,1.11E-11,4.00E-12,2.61E-11,7.81E-11,5.09E-11,4.50E-11,5.62E-11,1.06E-11,5.91E-11,1.74E-11,5.55E-11,2.37E-11,5.40E-11,4.84E-11,9.82E-11,1.01E-10,1.11E-11,6.06E-12,1.84E-10,7.71E-11,9.69E-11,6.77E-11,7.94E-11,1.01E-10,1.18E-10,1.19E-10,5.01E-12,8.02E-11,1.23E-10,3.08E-11,3.15E-10,8.38E-10,2.47E-09,4.60E-09,8.02E-09,4.92E-08,1.08E-08,1.09E-08,1.42E-08,1.28E-08,1.49E-08,2.18E-08,2.77E-08,3.74E-08,3.49E-08,4.35E-08,5.55E-08]

fig, ax = plt.subplots()

ax.scatter(number_densities_3600, adm_3600,   s=20, label='t = 3.6e3 s',  c='k', marker='.')
ax.scatter(number_densities_36e5, adm_36e5,   s=20, label='t = 3.6e6 s',  c='b', marker='.')
#ax.scatter(fluence, dpa_err, s=16, label='DPA Difference')
ax.set_xscale('log')
ax.set_yscale('log')
ax.legend(bbox_to_anchor=(1.02,1.03), loc='upper left')
ax.set_xlabel("Number Density [atoms/b-cm]")
ax.set_ylabel("Relative Difference [-]")
#xticks = [1e-200, 1e-150, 1e-100, 1e-50, 1e0]
#xticks = [1e-150, 1e-100, 1e-50, 1e0]
#xticks = [1e-100, 1e-80, 1e-60, 1e-40, 1e-20, 1e0]
xticks = [1e-50, 1e-40, 1e-30, 1e-20, 1e-10, 1e0]
ax.set_xticks(xticks)
#yticks = [1e-15, 1e-10, 1e-5, 1e0, 1e5]
#yticks = [1e-15, 1e-12, 1e-9, 1e-6, 1e-3, 1e0]
yticks = [1e-15, 1e-13, 1e-11, 1e-9, 1e-7, 1e-5]
ax.set_yticks(yticks)
#plt.xlim([1e-200, 1e0])
#plt.xlim([1e-150, 1e0])
#plt.xlim([1e-100, 1e0])
plt.xlim([1e-50, 1e0])
plt.ylim([1e-15, 1e-5])
#plt.ylim([1e-15, 1e-7])
#plt.locator_params(axis='x', numticks=10)
plt.subplots_adjust(right=0.76)
plt.show()

fig.savefig("693_adm_cnfd_16_tol_1e_050_var_times.pdf", format='PDF', bbox_inches='tight')
